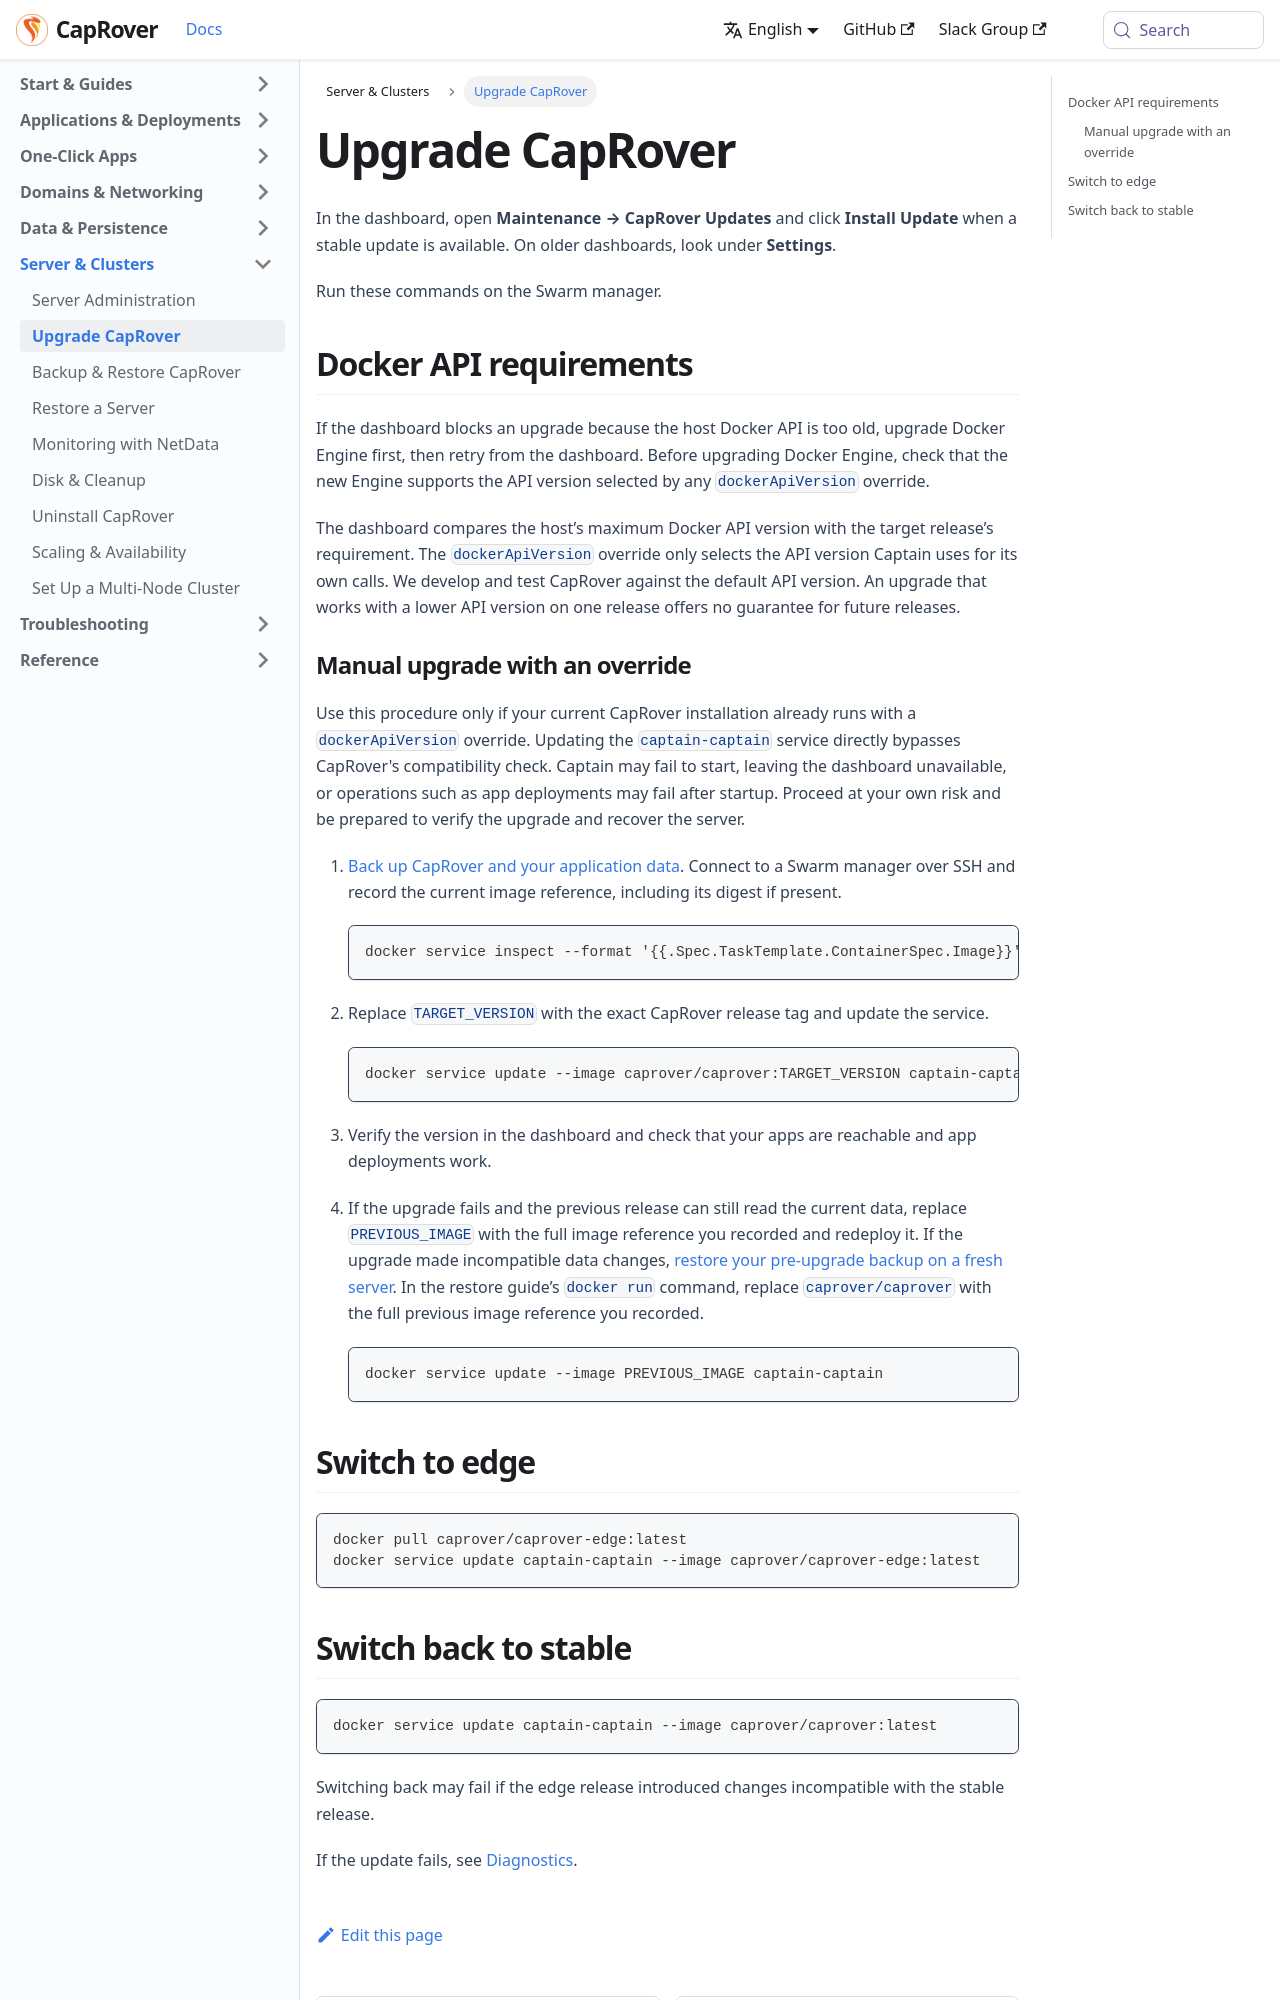

repository: caprover/caprover-website · page: docs/server/upgrade.html · generator: docusaurus

---
id: upgrade
title: Upgrade CapRover
slug: /server/upgrade
---

In the dashboard, open **Maintenance → CapRover Updates** and click **Install Update** when a stable update is available. On older dashboards, look under **Settings**.

Run these commands on the Swarm manager.

<span id="docker-api-compatibility"></span>

## Docker API requirements

If the dashboard blocks an upgrade because the host Docker API is too old, upgrade Docker Engine first, then retry from the dashboard. Before upgrading Docker Engine, check that the new Engine supports the API version selected by any `dockerApiVersion` override.

The dashboard compares the host’s maximum Docker API version with the target release’s requirement. The `dockerApiVersion` override only selects the API version Captain uses for its own calls. We develop and test CapRover against the default API version. An upgrade that works with a lower API version on one release offers no guarantee for future releases.

### Manual upgrade with an override

Use this procedure only if your current CapRover installation already runs with a `dockerApiVersion` override. Updating the `captain-captain` service directly bypasses CapRover's compatibility check. Captain may fail to start, leaving the dashboard unavailable, or operations such as app deployments may fail after startup. Proceed at your own risk and be prepared to verify the upgrade and recover the server.

1. [Back up CapRover and your application data](backup/index.md). Connect to a Swarm manager over SSH and record the current image reference, including its digest if present.

   ```bash
   docker service inspect --format '{{.Spec.TaskTemplate.ContainerSpec.Image}}' captain-captain
   ```

2. Replace `TARGET_VERSION` with the exact CapRover release tag and update the service.

   ```bash
   docker service update --image caprover/caprover:TARGET_VERSION captain-captain
   ```

3. Verify the version in the dashboard and check that your apps are reachable and app deployments work.
4. If the upgrade fails and the previous release can still read the current data, replace `PREVIOUS_IMAGE` with the full image reference you recorded and redeploy it. If the upgrade made incompatible data changes, [restore your pre-upgrade backup on a fresh server](backup/restore.md). In the restore guide’s `docker run` command, replace `caprover/caprover` with the full previous image reference you recorded.

   ```bash
   docker service update --image PREVIOUS_IMAGE captain-captain
   ```

<span id="testing-an-edge-image"></span>
